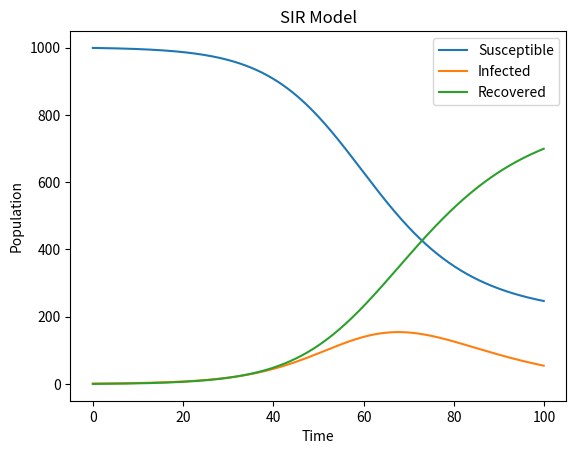

This figure's Python source:
import numpy as np
import matplotlib.pyplot as plt

def SIR_model(beta, gamma, N, I0, R0, t_end, dt):
    """
    Simulates the SIR model using the Runge-Kutta second order method.

    Parameters:
    - beta: float, the transmission rate
    - gamma: float, the recovery rate
    - N: int, the total population
    - I0: int, the initial number of infected individuals
    - R0: int, the initial number of recovered individuals
    - t_end: float, the end time of the simulation
    - dt: float, the time step size

    Returns:
    - S: array, the time evolution of the susceptible individuals
    - I: array, the time evolution of the infected individuals
    - R: array, the time evolution of the recovered individuals
    - t: array, the time points at which the populations are computed
    """
    # Initialize arrays
    t = np.arange(0, t_end, dt)
    S = np.zeros_like(t)
    I = np.zeros_like(t)
    R = np.zeros_like(t)

    # Set initial conditions
    S[0] = N - I0 - R0
    I[0] = I0
    R[0] = R0

    # Runge-Kutta second order
    for i in range(1, len(t)):
        dSdt = -beta * S[i-1] * I[i-1] / N
        dIdt = beta * S[i-1] * I[i-1] / N - gamma * I[i-1]
        dRdt = gamma * I[i-1]
        S[i] = S[i-1] + dt * (dSdt + (-beta * (S[i-1] + dt * dSdt / 2) * (I[i-1] + dt * dIdt / 2) / N)) / 2
        I[i] = I[i-1] + dt * (dIdt + (beta * (S[i-1] + dt * dSdt / 2) * (I[i-1] + dt * dIdt / 2) / N - gamma * (I[i-1] + dt * dIdt / 2))) / 2
        R[i] = R[i-1] + dt * (dRdt + (gamma * (I[i-1] + dt * dIdt / 2))) / 2

    return S, I, R, t


beta = 0.2
gamma = 0.1
N = 1000
I0 = 1
R0 = 0
t_end = 100
dt = 0.1

S, I, R, t = SIR_model(beta, gamma, N, I0, R0, t_end, dt)

plt.plot(t, S, label='Susceptible')
plt.plot(t, I, label='Infected')
plt.plot(t, R, label='Recovered')
plt.xlabel('Time')
plt.ylabel('Population')
plt.title('SIR Model')
plt.legend()
plt.show()
